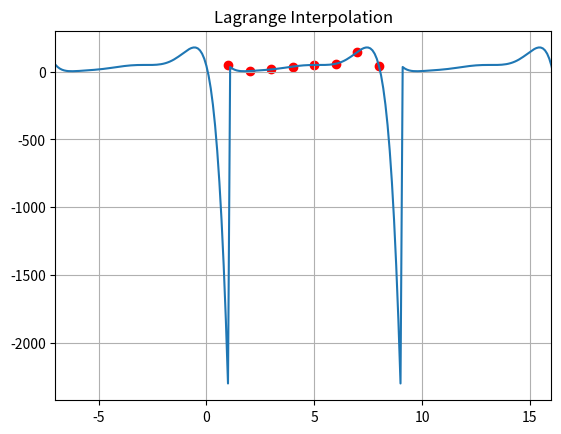

Reproduce this figure in Python.
import numpy
import matplotlib
from matplotlib import pyplot

# 修改全局周期参数并补充x=1的数据点
period = 8
x = [1,2,3,4,5,6,7,8]  # 补充x=1的数据点（需要指定y值）
y = [50,4,16,37,49,58,145,42]  # 补充对应x=1的y值

def lagrange_interpolation(x1):
    base_x = x[0]  # 基准点自动变为1
    offset = (x1 - base_x) % period  # 现在按8周期计算
    mapped_x = base_x + offset  # 映射到1-9区间
    
    p=[]
    L_n=0
    for i in range(len(x)):
        numerator=1
        denominator=1
        for j in range(len(x)):
            if i!=j:
                numerator *= (mapped_x - x[j])  # 使用映射后的x进行计算
                denominator *= (x[i] - x[j])
        p.append(numerator/denominator)

    for i in range(len(x)):
        L_n=L_n+y[i]*p[i]
    return round(L_n,3)
print(lagrange_interpolation(1))
x2 = numpy.arange(1 - period, 8 + period*2, 0.1)  # 显示3个完整周期
y2 = []

for i in range(len(x2)):
    y2.append(lagrange_interpolation(x2[i]))

pyplot.plot(x2, y2)
pyplot.scatter(x, y, color='red')  # 添加原始数据点显示
pyplot.title('Lagrange Interpolation')  # 添加标题
pyplot.grid(True)  # 添加网格
pyplot.xlim(x[0] - period, x[-1] + period)
pyplot.show()